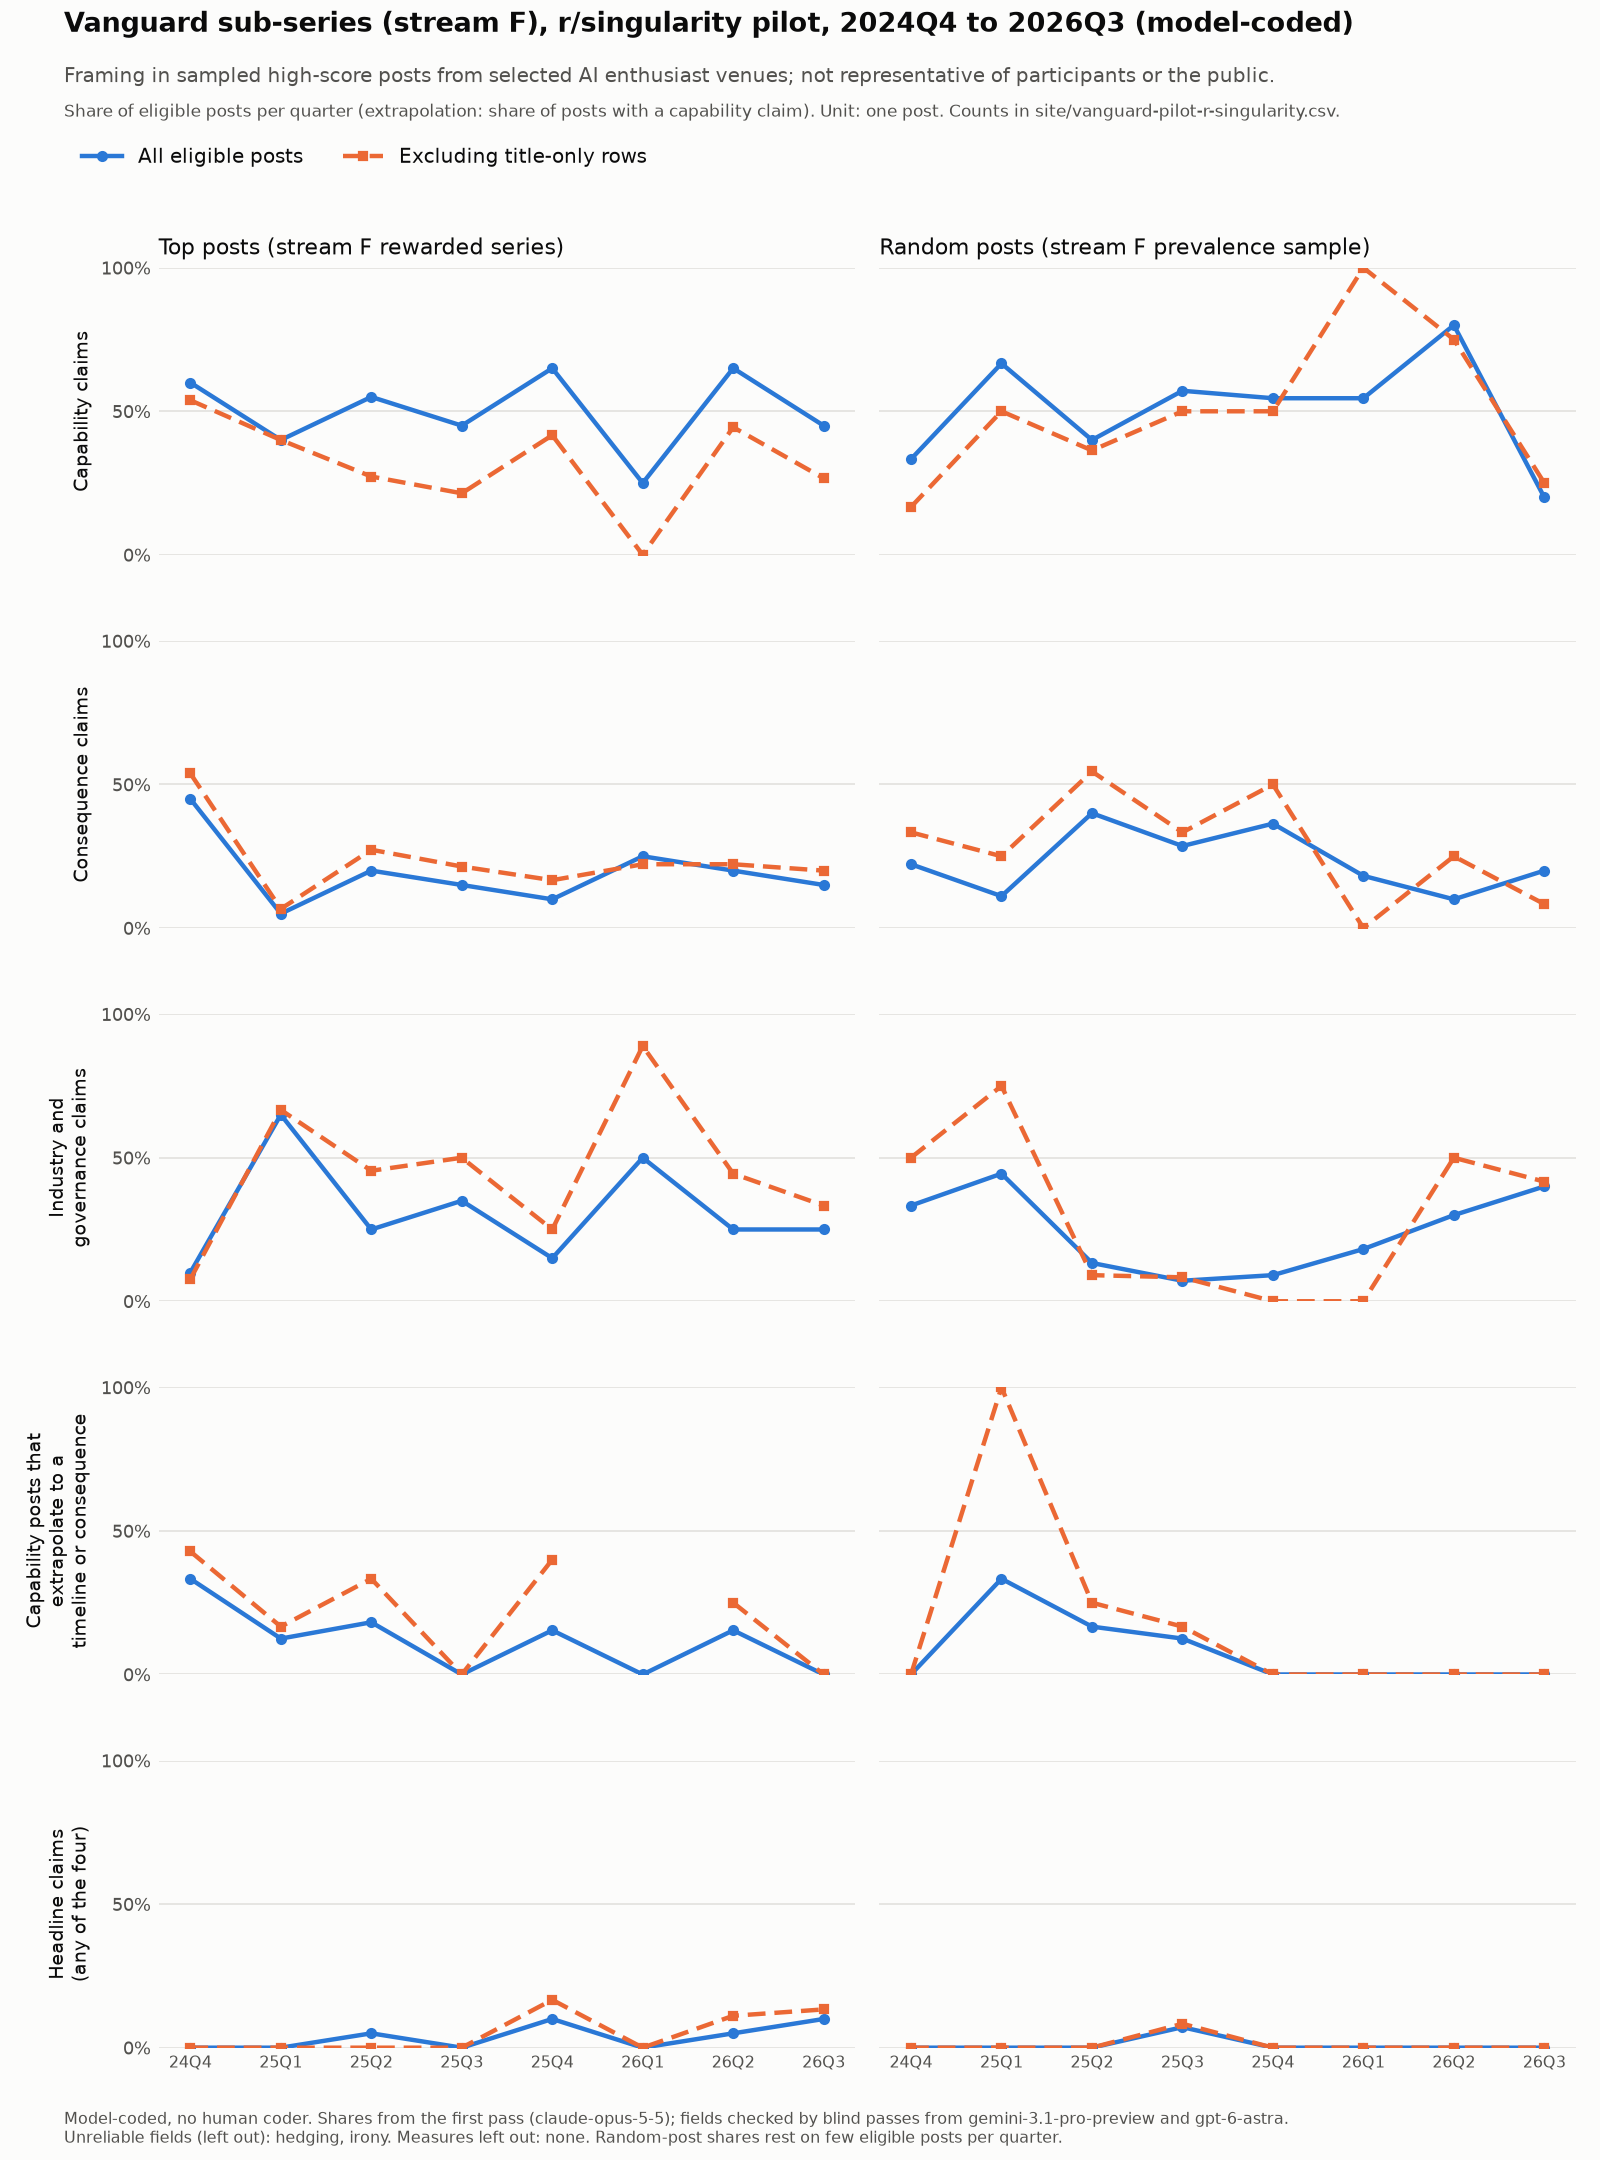

Data behind this chart, as committed beside it:
quarter, sample, measure, denominator_posts, posts_meeting_measure, denominator_posts_excl_title_only, posts_meeting_measure_excl_title_only, shown_in_figure
2024Q4, rewarded, Capability claims, 20, 12, 13, 7, yes
2025Q1, rewarded, Capability claims, 20, 8, 15, 6, yes
2025Q2, rewarded, Capability claims, 20, 11, 11, 3, yes
2025Q3, rewarded, Capability claims, 20, 9, 14, 3, yes
2025Q4, rewarded, Capability claims, 20, 13, 12, 5, yes
2026Q1, rewarded, Capability claims, 20, 5, 9, 0, yes
2026Q2, rewarded, Capability claims, 20, 13, 9, 4, yes
2026Q3, rewarded, Capability claims, 20, 9, 15, 4, yes
2024Q4, rewarded, Consequence claims, 20, 9, 13, 7, yes
2025Q1, rewarded, Consequence claims, 20, 1, 15, 1, yes
2025Q2, rewarded, Consequence claims, 20, 4, 11, 3, yes
2025Q3, rewarded, Consequence claims, 20, 3, 14, 3, yes
2025Q4, rewarded, Consequence claims, 20, 2, 12, 2, yes
2026Q1, rewarded, Consequence claims, 20, 5, 9, 2, yes
2026Q2, rewarded, Consequence claims, 20, 4, 9, 2, yes
2026Q3, rewarded, Consequence claims, 20, 3, 15, 3, yes
2024Q4, rewarded, Industry and governance claims, 20, 2, 13, 1, yes
2025Q1, rewarded, Industry and governance claims, 20, 13, 15, 10, yes
2025Q2, rewarded, Industry and governance claims, 20, 5, 11, 5, yes
2025Q3, rewarded, Industry and governance claims, 20, 7, 14, 7, yes
2025Q4, rewarded, Industry and governance claims, 20, 3, 12, 3, yes
2026Q1, rewarded, Industry and governance claims, 20, 10, 9, 8, yes
2026Q2, rewarded, Industry and governance claims, 20, 5, 9, 4, yes
2026Q3, rewarded, Industry and governance claims, 20, 5, 15, 5, yes
2024Q4, rewarded, Capability posts that extrapolate to a t…, 12, 4, 7, 3, yes
2025Q1, rewarded, Capability posts that extrapolate to a t…, 8, 1, 6, 1, yes
2025Q2, rewarded, Capability posts that extrapolate to a t…, 11, 2, 3, 1, yes
2025Q3, rewarded, Capability posts that extrapolate to a t…, 9, 0, 3, 0, yes
2025Q4, rewarded, Capability posts that extrapolate to a t…, 13, 2, 5, 2, yes
2026Q1, rewarded, Capability posts that extrapolate to a t…, 5, 0, 0, 0, yes
2026Q2, rewarded, Capability posts that extrapolate to a t…, 13, 2, 4, 1, yes
2026Q3, rewarded, Capability posts that extrapolate to a t…, 9, 0, 4, 0, yes
2024Q4, rewarded, Headline claims (any of the four), 20, 0, 13, 0, yes
2025Q1, rewarded, Headline claims (any of the four), 20, 0, 15, 0, yes
2025Q2, rewarded, Headline claims (any of the four), 20, 1, 11, 0, yes
2025Q3, rewarded, Headline claims (any of the four), 20, 0, 14, 0, yes
2025Q4, rewarded, Headline claims (any of the four), 20, 2, 12, 2, yes
2026Q1, rewarded, Headline claims (any of the four), 20, 0, 9, 0, yes
2026Q2, rewarded, Headline claims (any of the four), 20, 1, 9, 1, yes
2026Q3, rewarded, Headline claims (any of the four), 20, 2, 15, 2, yes
2024Q4, prevalence, Capability claims, 9, 3, 6, 1, yes
2025Q1, prevalence, Capability claims, 9, 6, 4, 2, yes
2025Q2, prevalence, Capability claims, 15, 6, 11, 4, yes
2025Q3, prevalence, Capability claims, 14, 8, 12, 6, yes
2025Q4, prevalence, Capability claims, 11, 6, 4, 2, yes
2026Q1, prevalence, Capability claims, 11, 6, 3, 3, yes
2026Q2, prevalence, Capability claims, 10, 8, 4, 3, yes
2026Q3, prevalence, Capability claims, 15, 3, 12, 3, yes
2024Q4, prevalence, Consequence claims, 9, 2, 6, 2, yes
2025Q1, prevalence, Consequence claims, 9, 1, 4, 1, yes
2025Q2, prevalence, Consequence claims, 15, 6, 11, 6, yes
2025Q3, prevalence, Consequence claims, 14, 4, 12, 4, yes
2025Q4, prevalence, Consequence claims, 11, 4, 4, 2, yes
2026Q1, prevalence, Consequence claims, 11, 2, 3, 0, yes
2026Q2, prevalence, Consequence claims, 10, 1, 4, 1, yes
2026Q3, prevalence, Consequence claims, 15, 3, 12, 1, yes
2024Q4, prevalence, Industry and governance claims, 9, 3, 6, 3, yes
2025Q1, prevalence, Industry and governance claims, 9, 4, 4, 3, yes
2025Q2, prevalence, Industry and governance claims, 15, 2, 11, 1, yes
2025Q3, prevalence, Industry and governance claims, 14, 1, 12, 1, yes
... 20 more rows
